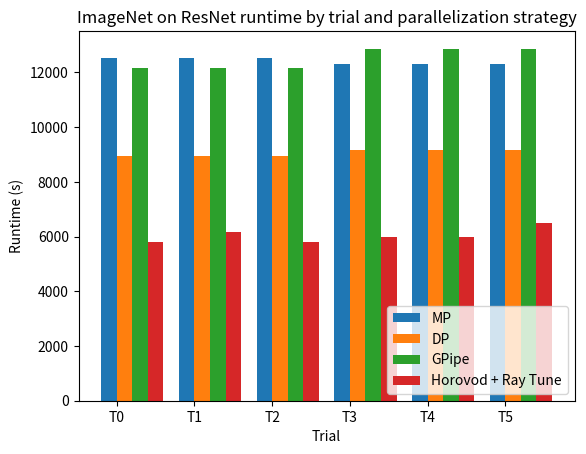

Recreate this plot in Python.
import numpy as np
import matplotlib.pyplot as plt


def plot_trial_results(all_trial_results, num_trials, metric_key, units=None):
    ind = np.arange(num_trials)
    width = 0.2
    i = 0

    # Plot trial results for each parallelization strategy
    for parallelization_strat, trial_results in all_trial_results.items():
        plt.bar(ind + (i * width), list(res[metric_key] for res in trial_results),
                width, label=parallelization_strat)
        i += 1

    y_label = metric_key if units is None else f"{metric_key} ({units})"
    plt.xlabel("Trial")
    plt.ylabel("Runtime (s)")
    plt.title(
        f"ImageNet on ResNet runtime by trial and parallelization strategy")

    plt.xticks(ind + width / 2, (f"T{i}" for i in range(num_trials)))
    plt.legend(loc='lower right')
    plt.show()


def plot_overall_runtime(overall_runtimes, units='s'):
    x = [k for k, v in overall_runtimes.items()]
    x_pos = [i for i, _ in enumerate(x)]
    y = [v for _, v in overall_runtimes.items()]

    # Plot overall runtime for each parallelization strategy
    plt.bar(x_pos, y)

    y_label = "Runtime" if units is None else f"Runtime ({units})"
    plt.ylabel(y_label)
    plt.title("Overall HPO runtime by parallelization strategy")

    plt.xticks(x_pos, x)
    plt.legend(loc='best')
    plt.show()


def main():
    num_trials = 6
    all_trial_results = {
        'MP': [
            {"runtime": 12538.097169693 , "mem_peak": 5038000128/1073741824 },
            {"runtime": 12538.7607512041 , "mem_peak": 9496807424/1073741824 },
            {"runtime":  12540.225725911558, "mem_peak": 18542872576/1073741824 },
            {"runtime": 12321.795147397002 , "mem_peak": 5038000128/1073741824 },
            {"runtime": 12322.499817493372 , "mem_peak": 9496807424/1073741824 },
            {"runtime": 12324.146937515587 , "mem_peak": 18542872576/1073741824 },
        ],
        'DP': [
            {"runtime": 8943.131643308792 , "mem_peak": 8441763328/1073741824 },
            {"runtime": 8943.656773745002 , "mem_peak": 5537866240/1073741824 },
            {"runtime": 8945.405507232994 , "mem_peak": 14247985152/1073741824 },
            {"runtime": 9166.629523647018 , "mem_peak": 5537866240/1073741824 },
            {"runtime": 9150.694722752 , "mem_peak": 8441763328/1073741824 },
            {"runtime": 9152.837406508625 , "mem_peak": 14247985152/1073741824 },
        ],
        'GPipe': [
            {"runtime": 12160.291532916017 , "mem_peak": 2749442560/1073741824 },
            {"runtime": 12161.974192559719 , "mem_peak": 2749442560/1073741824 },
            {"runtime": 12161.142237305 , "mem_peak": 3182885376/1073741824 },
            {"runtime": 12860.294774234295 , "mem_peak": 2749442560/1073741824 },
            {"runtime": 12859.448222236999 , "mem_peak": 3182898176/1073741824 },
            {"runtime": 12864.480598716997 , "mem_peak": 2749442560/1073741824 },
        ],
        'Horovod + Ray Tune': [
            {"runtime": 5810.28 , "mem_peak": 8675167232/1073741824 },
            {"runtime": 6182.01 , "mem_peak": 14480471552/1073741824 },
            {"runtime": 5814.71 , "mem_peak": 22658058752/1073741824 },
            {"runtime": 5992.32 , "mem_peak": 8675167232/1073741824 },
            {"runtime": 5976.9 , "mem_peak": 14480471552/1073741824 },
            {"runtime": 6482.95 , "mem_peak": 22655961600/1073741824 },
        ],

    }
    plot_trial_results(all_trial_results, num_trials, 'runtime', 's')

    # Not particularly meaningful
    #plot_trial_results(all_trial_results, num_trials, 'accuracy', '%')

    overall_runtimes = {
        'MP': 23827 / 3600,
        'DP': 25318 / 3600,
        'GPipe': 25840 / 3600,
    }
    #plot_overall_runtime(overall_runtimes, units='hours')


if __name__ == "__main__":
    main()
